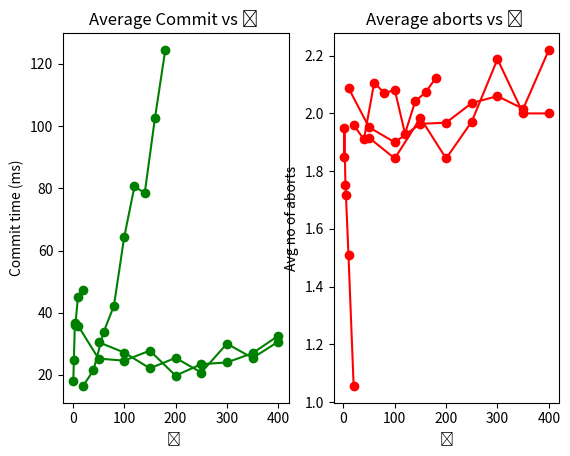

The matplotlib source for this figure:
import matplotlib.pyplot as plt
import numpy as np

A11 = [0.0096466, 0.00596517, 0.0118317, 0.014649, 0.0203734, 0.0291168, 0.0326163, 0.042897, 0.0552707]
A12 = [0.00514595, 0.0089846, 0.0178327, 0.0211267, 0.0261571, 0.0327049, 0.0290439, 0.0359298, 0.0572614]
A13 = [0.00397385, 0.00910005, 0.0125401, 0.0178429, 0.029104, 0.0345174, 0.0385285, 0.04021, 0.0484899]
A14 = [0.00989415, 0.0125613, 0.0134914, 0.0152241, 0.0218466, 0.0309965, 0.0326174, 0.0425365, 0.0444917]
A15 = [0.0042766, 0.0062783, 0.0119067, 0.0155941, 0.0311306, 0.0338174, 0.024142, 0.0438562, 0.0434478]
numT = [20,40,60,80,100,120,140,160,180]

A21 = [0.0149519, 0.0207614, 0.012984, 0.0192221, 0.0100028, 0.00573226]
A22 = [0.0273885, 0.0209637, 0.016331, 0.0156491, 0.00936464, 0.00595374]
A23 = [0.0160376, 0.017487, 0.0114494, 0.0131604, 0.0112394, 0.00882484]
A24 = [0.0163789, 0.0119038, 0.0146925, 0.0142967, 0.00914706, 0.00828812]
A25 = [0.0199045, 0.0192675, 0.0166917, 0.01114, 0.00968458, 0.00758128]
p = [5,10,20,25,50,100]

A31 = [0.00968354, 0.00941188, 0.00610018, 0.00837186, 0.00681066, 0.0101654, 0.00912258, 0.00945224]
A32 = [0.0145349, 0.0135163, 0.0104124, 0.00929896, 0.00974336, 0.0162722, 0.0100947, 0.0135087]
A33 = [0.00984894, 0.0112389, 0.00821678, 0.0109372, 0.00751366, 0.0134206, 0.0109343, 0.0120442]
A34 = [0.0177843, 0.0110693, 0.00780814, 0.00982752, 0.0061566, 0.0099465, 0.0131085, 0.0168387]
A35 = [0.0092501, 0.00915954, 0.0117209, 0.0125112, 0.0113416, 0.0102967, 0.00760724, 0.00957198]
n = [50,100,150,200,250,300,350,400]

A41 = [0.0170431, 0.00999306, 0.008547, 0.00892524, 0.00785594, 0.00774332, 0.0079139, 0.0109443, 0.00854002]
A42 = [0.0162573, 0.00940508, 0.00867312, 0.0122601, 0.0073586, 0.0101369, 0.0113031, 0.0125657, 0.0209482]
A43 = [0.0084125, 0.00998988, 0.00857382, 0.00992232, 0.00584898, 0.00952582, 0.0103214, 0.00800534, 0.00777912]
A44 = [0.0227693, 0.00946058, 0.00984538, 0.0140948, 0.0101775, 0.0105553, 0.00664622, 0.0114786, 0.00790218]
A45 = [0.00726148, 0.0116449, 0.0135448, 0.0104343, 0.00829574, 0.00896392, 0.0118322, 0.0110226, 0.0200008]
l = [10.0,50.0,100.0,150.0,200.0,250.0,300.0,350.0,400.0]

for i in range(9):
    A11[i] = (A11[i]+A12[i]+A13[i]+A14[i]+A15[i])*500
for i in range(6):
    A21[i] = (A21[i]+A22[i]+A23[i]+A24[i]+A25[i])*500
for i in range(8):
    A31[i] = (A31[i]+A32[i]+A33[i]+A34[i]+A35[i])*500
for i in range(9):
    A41[i] = (A41[i]+A42[i]+A43[i]+A44[i]+A45[i])*500

B11 = [1.95, 2, 2.08333, 1.6875, 2.35, 1.9, 2, 2.0375, 2.25]
B12 = [2.4, 1.8, 1.9, 2.175, 2.09, 1.96667, 2.03571, 2.01875, 2.21111]
B13 = [1.25, 1.725, 2.2, 2.0625, 1.9, 1.925, 2.2, 2.2125, 1.86111]
B14 = [1.9, 2.125, 2.16667, 2.25, 1.87, 1.8, 2.05714, 1.99375, 2.13333]
B15 = [2.3, 1.9, 2.18333, 2.175, 2.2, 2.05833, 1.92143, 2.1, 2.16111]

B21 = [1, 1.48, 1.76, 1.42, 1.9, 2]
B22 = [1.24, 1.56, 2.06, 1.62, 2.02, 1.62]
B23 = [1, 1.58, 1.46, 1.64, 1.68, 2.16]
B24 = [1.08, 1.54, 1.5, 1.9, 1.98, 1.68]
B25 = [0.96, 1.38, 1.8, 2.18, 2.16, 1.78]

B31 = [1.96, 1.8, 1.74, 1.6, 2.6, 1.76, 2.02, 2.18]
B32 = [1.98, 1.74, 1.66, 1.74, 2.12, 2.56, 1.98, 1.9]
B33 = [1.82, 1.62, 2.42, 2.16, 1.84, 2.48, 2.12, 1.9]
B34 = [1.94, 1.88, 2, 1.78, 1.7, 2.04, 2.02, 2.12]
B35 = [1.88, 2.18, 2.1, 1.94, 1.6, 2.1, 1.86, 1.9]

B41 = [2.2, 2, 1.74, 1.66, 1.36, 2.04, 1.76, 2.46, 1.94]
B42 = [1.92, 1.78, 1.96, 1.74, 2.1, 2.16, 2.44, 1.92, 2.48]
B43 = [2.22, 2.06, 1.9, 2.28, 2.4, 1.74, 1.98, 1.9, 2.44]
B44 = [1.94, 1.66, 2.1, 2.12, 2.06, 2.08, 1.78, 2.16, 1.92]
B45 = [2.16, 2.26, 1.8, 2.02, 1.92, 2.16, 2.34, 1.64, 2.32]

for i in range(9):
    B11[i] = (B11[i]+B12[i]+B13[i]+B14[i]+B15[i])/5
for i in range(6):
    B21[i] = (B21[i]+B22[i]+B23[i]+B24[i]+B25[i])/5
    p[i] = 100/p[i]
for i in range(8):
    B31[i] = (B31[i]+B32[i]+B33[i]+B34[i]+B35[i])/5
for i in range(9):
    B41[i] = (B41[i]+B42[i]+B43[i]+B44[i]+B45[i])/5

plt.subplot(121)
plt.plot(numT,A11,'go-')
plt.title("Average Commit vs Num of Transactions")
plt.grid()
plt.xlabel("No of transactions")
plt.ylabel("Commit time (ms)")
plt.subplot(122)
plt.plot(numT,B11,'ro-')
plt.title("Average aborts vs Num of Transactions")
plt.grid()
plt.xlabel("No of transactions")
plt.ylabel("Avg no of aborts")
plt.show()

plt.subplot(121)
plt.plot(p,A21,'go-')
plt.title("Average Commit vs Num of mem locations per lock")
plt.grid()
plt.xlabel("No of mem locations per lock")
plt.ylabel("Commit time (ms)")
plt.subplot(122)
plt.plot(p,B21,'ro-')
plt.title("Average aborts vs Num of mem locations per lock")
plt.grid()
plt.xlabel("No of mem locations per lock")
plt.ylabel("Avg no of aborts")
plt.show()

plt.subplot(121)
plt.plot(n,A31,'go-')
plt.title("Average Commit vs Size of shared memory")
plt.grid()
plt.xlabel("Size of shared memory")
plt.ylabel("Commit time (ms)")
plt.subplot(122)
plt.plot(n,B31,'ro-')
plt.title("Average aborts vs Size of shared memory")
plt.grid()
plt.xlabel("Size of shared memory")
plt.ylabel("Avg no of aborts")
plt.show()

plt.subplot(121)
plt.plot(l,A41,'go-')
plt.title("Average Commit vs ƛ ")
plt.grid()
plt.xlabel("ƛ ")
plt.ylabel("Commit time (ms)")
plt.subplot(122)
plt.plot(l,B41,'ro-')
plt.title("Average aborts vs ƛ ")
plt.grid()
plt.xlabel("ƛ")
plt.ylabel("Avg no of aborts")
plt.show()